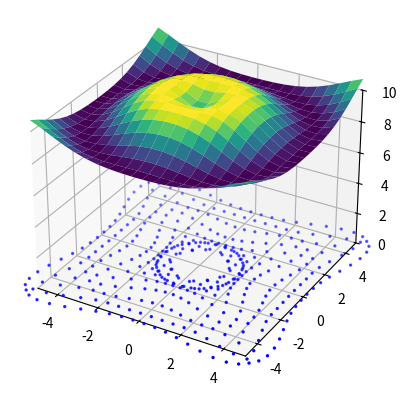

This chart was generated by the following Python code: (Note: this script raises an exception after producing the figure.)
import os
import platform
import numpy as np
import sympy as sp
import matplotlib.pyplot as plt
from matplotlib.animation import FuncAnimation

'''Ensure ffmpeg is installed to properly render animations.'''

x, y, t = sp.symbols('x y t')

dim = (10, 10)  # Range of the plot, (+- x/2, +- y/2).
res = 20  # How detailed the surface is.
z_offset = 10  # How far above the xy-plane the surface is.
num_frames = 100  # Number of frames in the animation.
fps = 30  # Frames per second.


r = sp.sqrt(x**2 + y**2)  # R for polar.
theta = sp.atan2(y, x)  # Theta for polar.

z = sp.sin(r - t)  # The function defining the surface.
n1, n2 = 1, 1.33  # Refractive indices of the air and liquid medium, respectively. (For air and water, n1, n2 = 1, 1.33)


phi_0 = 0  # The angle of the incoming rays with respect to the z-axis.
phi_1 = 0  # The angle with respect to the x-axis.

t_vals = np.linspace(0, 6 * np.pi, num_frames)  # Set the endpoint to a multiple of 2*pi for smooth loops.

# Construct the normalized vector for the incoming parallel rays from parameters phi_0 and phi_1.
R_1_x = np.full(res, np.sin(phi_0) * np.cos(phi_1))
R_1_y = np.full(res, np.sin(phi_0) * np.sin(phi_1))
R_1_z = np.full(res, np.cos(phi_0))


# Generate outgoing rays based on surface normals and Snell's law.
def generate_vectors(func, time):

    x_vals = np.linspace(-dim[0]/2, dim[0]/2, res)
    y_vals = np.linspace(-dim[1]/2, dim[1]/2, res)
    X, Y = np.meshgrid(x_vals, y_vals)
    z = func + z_offset

    # Convert symbolic z function into a numerical function.
    z_num = sp.lambdify((x, y, t), z, 'numpy')
    Z = z_num(X, Y, time)

    dz_dx = sp.diff(z, x)
    dz_dy = sp.diff(z, y)
    dz_dx_num = sp.lambdify((x, y, t), dz_dx, 'numpy')
    dz_dy_num = sp.lambdify((x, y, t), dz_dy, 'numpy')

    '''Generating the basis (U, V) for the tangent plane at each point gives us two vectors. Taking the cross product
    of these vectors gives us a normal vector for the surface at each point. Working out this cross product, we find
    that the result of U x V is [dzdx, dzdy, 1]. We need to normalize it to use it as a basis for the outgoing ray.'''

    # The cross product of U and V.
    N_x = dz_dx_num(X, Y, time)
    N_y = dz_dy_num(X, Y, time)
    N_z = 1
    # Normalize.
    N_mag = np.sqrt(N_x**2 + N_y**2 + N_z**2)
    N_x = N_x / N_mag
    N_y = N_y / N_mag
    N_z = N_z / N_mag

    # Dot product of R_1 and N.
    R_1_dot_N = R_1_x * N_x + R_1_y * N_y + R_1_z * N_z
    Theta_1 = np.acos(R_1_dot_N)  # Angle of incoming ray with respect to normal vector.
    Theta_2 = np.asin((n1/n2) * np.sin(Theta_1))  # Angle of outgoing ray; calculated via Snell's law.
    Cos_Theta_2 = np.cos(Theta_2)

    '''We represent the outgoing ray in terms of a linear combination of R_1 and N, (aR_1 + bN). To find a and b, we
     use the constraints that ||R_2|| = 1, and R_2 dot N = cos(Theta_2). Solving these equations for b gives us the
      components of the outgoing ray in terms of R_1 and N.'''

    b = (Cos_Theta_2 - np.sqrt(R_1_dot_N**4 - R_1_dot_N**2 * Cos_Theta_2**2 + R_1_dot_N**2)) / (R_1_dot_N**2 + 1)
    a = np.sqrt(1 - b**2)

    # Generate the components of the outgoing ray, R_2.
    R_2_x = a * R_1_x + b * N_x
    R_2_y = a * R_1_y + b * N_y
    R_2_z = a * R_1_z + b * N_z

    # Normalize.
    R_2_mag = np.sqrt(R_2_x**2 + R_2_y**2 + R_2_z**2)
    R_2_x = R_2_x / R_2_mag
    R_2_y = R_2_y / R_2_mag
    R_2_z = R_2_z / R_2_mag

    '''We scale the normalized outgoing ray, R_2, by a constant, C, until it crosses the xy-plane. This occurs when the
    z-component of the vector is equal to the value of the function z(x, y) at that point. So the scaling factor C is
    determined. The x and y coordinates of the intersection are then given as the sum of the respective coordinates and
    their corresponding vector components in R_2.'''

    # Scale the vector R_2.
    C = Z / R_2_z
    R_2_x = R_2_x * C
    R_2_y = R_2_y * C

    # Calculate the intersection points.
    X_int = R_2_x + X
    Y_int = R_2_y + Y
    Z_int = np.zeros_like(X_int)

    return X, Y, Z, X_int, Y_int, Z_int


fig = plt.figure()
ax = fig.add_subplot(111, projection='3d')
ax.set_xlim(-dim[0]/2, dim[0]/2)
ax.set_ylim(-dim[1]/2, dim[1]/2)
ax.set_zlim(0, z_offset)

X, Y, Z, Xs, Ys, Zs = generate_vectors(z, 0)
surface = ax.plot_surface(X, Y, Z, cmap='viridis')
scatter = ax.scatter(Xs, Ys, Zs, color='blue', s=2)


def update(frame):
    print("Generating frame: ", frame, "/", num_frames)
    global surface, scatter
    surface.remove()
    scatter.remove()

    t_val = t_vals[frame]
    X, Y, Z, Xs, Ys, Zs = generate_vectors(z, t_val)
    surface = ax.plot_surface(X, Y, Z, cmap='viridis')
    scatter = ax.scatter(Xs, Ys, Zs, color='blue', s=2)
    return surface, scatter


def open_file(filepath):
    if platform.system() == "Windows":
        os.startfile(filepath)
    elif platform.system() == "Darwin":  # macOS
        os.system(f'open "{filepath}"')
    else:
        os.system(f'xdg-open "{filepath}"')


ani = FuncAnimation(fig, update, frames=len(t_vals), interval=50, repeat=False)
ani.save("func_anim.mp4", writer='ffmpeg', fps=fps)
print('done!')
open_file("func_anim.mp4")
